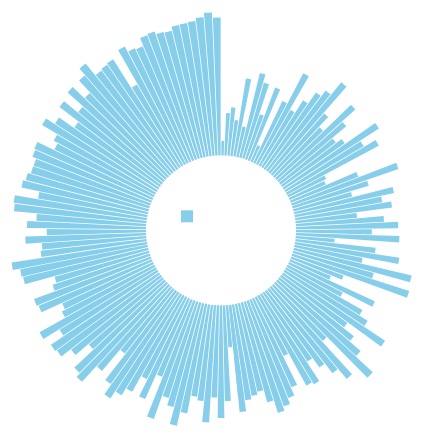
D3 v7 page, settled after 480 driven frames (8 s of simulated time); the page loaded 1 data file(s).


// ── index.js
 let innerRadius = 75;
    let dimensions = ({height:500,
        width:500,
        margin: {
            top: 5,
            right: 10,
            bottom: 10,
            left: 10,
        } });
    let outerRadius = Math.min(dimensions.width, dimensions.height) / 2;
    d3.csv("../2015.csv",d3.autoType).then(data=>{
        data = data.map(({Country,HappinessRank, Family})=>({Country,HappinessRank, value: Family*350})).reverse();
        console.log(data);
        let x = d3.scaleBand()
            .range([0, 2 * Math.PI])
            .align(0)
            .domain(data.map(d => d.HappinessRank));
        let y = d3.scaleLinear()
            .range([innerRadius, outerRadius])
            .domain([0, 600]);

        let svg=d3.select("#roundbarchart")
            .append("svg")
            .attr("width", dimensions.width + dimensions.margin.left + dimensions.margin.right)
            .attr("height", dimensions.height + dimensions.margin.top + dimensions.margin.bottom)
            .append("g")
            .attr("transform", "translate(" + dimensions.width / 2 + "," + ( dimensions.height/1.5)+")");

        svg.append("g")
            .selectAll("path")
            .data(data)
            .enter()
            .append("path")
            .attr('fill', "skyblue")
            .attr("d", d3.arc()
                .innerRadius(innerRadius)
                .outerRadius(d => y(d['value']))
                .startAngle(d => x(d.HappinessRank))
                .endAngle(d => x(d.HappinessRank) + x.bandwidth())
                .padAngle(0.01)
                .padRadius(innerRadius))
            .on("mouseover", function(event, d) {
                console.log(d);
                d3.select(this).style("fill", "steelblue");
                tooltip.html(`<div class="chart-tooltip">
        <div class="chart-tooltip-desc">
        <span class="highlight-data">Country:</span>
<span>${d.Country}</span>
</div>
 <div class="chart-tooltip-desc">
<span class="highlight-data">HappinessRank:</span>
<span>${d.HappinessRank}</span>
</div>
 <div class="chart-tooltip-desc">
<span class="highlight-data">Family:</span>
<span>${parseFloat(d.value/80).toFixed(20)}</span>
</div>

      </div>`);
                tooltip.style("visibility", "visible");
            })
            .on("mousemove", function(){
                return tooltip.style("top", (parseInt(this.getBoundingClientRect().y)-100)+"px").style("left",(parseInt(this.getBoundingClientRect().x)+100)+"px");
            })
            .on("mouseout", function(d) {
                d3.select(this).style("fill", "skyblue");
                tooltip.style("visibility", "hidden");
            });

        let tooltip = d3.select("body")
            .append("div")
            .style("position", "absolute")
            .style("z-index", "10")
            .style("visibility", "hidden")
            .style("background", "#fff")
            .text("an empty tooltip");

        let legendLabels = ["Family"];

        let legend = svg.append('g')
            .attr('class', 'legend');

        legend.selectAll('rect')
            .data(legendLabels)
            .enter()
            .append('rect')
            .attr('x', -40)
            .attr('y', -20)
            .attr('width', 12)
            .attr('height', 12)
            .attr('fill', "skyblue");

        legend.selectAll('text')
            .data(legendLabels)
            .enter()
            .append('text')
            .text("Family")
            .attr('x', -20)
            .attr('y', -20)
            .style("fill", "#fff")
            .attr('text-anchor', 'start')
            .attr('alignment-baseline', 'hanging');


    });






### data: ../2015.csv
Country, Region, HappinessRank, HappinessScore, StandardError, EconomyGDPperCapita, Family, HealthLifeExpectancy, Freedom, TrustGovernmentCorruption, Generosity, DystopiaResidual
Switzerland, Western Europe, 1, 7.587, 0.03411, 1.397, 1.35, 0.9414, 0.6656, 0.4198, 0.2968, 2.517
Iceland, Western Europe, 2, 7.561, 0.04884, 1.302, 1.402, 0.9478, 0.6288, 0.1414, 0.4363, 2.702
Denmark, Western Europe, 3, 7.527, 0.03328, 1.325, 1.361, 0.8746, 0.6494, 0.4836, 0.3414, 2.492
Norway, Western Europe, 4, 7.522, 0.0388, 1.459, 1.331, 0.8852, 0.6697, 0.365, 0.347, 2.465
Canada, North America, 5, 7.427, 0.03553, 1.326, 1.323, 0.9056, 0.633, 0.3296, 0.4581, 2.452
Finland, Western Europe, 6, 7.406, 0.0314, 1.29, 1.318, 0.8891, 0.6417, 0.4137, 0.2335, 2.62
Netherlands, Western Europe, 7, 7.378, 0.02799, 1.329, 1.28, 0.8928, 0.6158, 0.3181, 0.4761, 2.466
Sweden, Western Europe, 8, 7.364, 0.03157, 1.332, 1.289, 0.9109, 0.6598, 0.4384, 0.3626, 2.371
New Zealand, Australia and New Zealand, 9, 7.286, 0.03371, 1.25, 1.32, 0.9084, 0.6394, 0.4292, 0.475, 2.264
Australia, Australia and New Zealand, 10, 7.284, 0.04083, 1.334, 1.309, 0.9316, 0.6512, 0.3564, 0.4356, 2.266
Israel, Middle East and Northern Africa, 11, 7.278, 0.0347, 1.229, 1.224, 0.9139, 0.4132, 0.07785, 0.3317, 3.089
Costa Rica, Latin America and Caribbean, 12, 7.226, 0.04454, 0.9558, 1.238, 0.8603, 0.6338, 0.1058, 0.255, 3.177
Austria, Western Europe, 13, 7.2, 0.03751, 1.337, 1.297, 0.8904, 0.6243, 0.1868, 0.3309, 2.533
Mexico, Latin America and Caribbean, 14, 7.187, 0.04176, 1.021, 0.9145, 0.8144, 0.4818, 0.2131, 0.1407, 3.602
USA, North America, 15, 7.119, 0.03839, 1.395, 1.247, 0.8618, 0.546, 0.1589, 0.4011, 2.51
Brazil, Latin America and Caribbean, 16, 6.983, 0.04076, 0.9812, 1.233, 0.697, 0.4905, 0.1752, 0.1457, 3.26
Luxembourg, Western Europe, 17, 6.946, 0.03499, 1.564, 1.22, 0.9189, 0.6158, 0.378, 0.2803, 1.97
Ireland, Western Europe, 18, 6.94, 0.03676, 1.336, 1.369, 0.8953, 0.6178, 0.287, 0.459, 1.976
Belgium, Western Europe, 19, 6.937, 0.03595, 1.308, 1.286, 0.8967, 0.5845, 0.2254, 0.2225, 2.415
United Arab Emirates, Middle East and Northern Africa, 20, 6.901, 0.03729, 1.427, 1.126, 0.8093, 0.6416, 0.3858, 0.2643, 2.247
United Kingdom, Western Europe, 21, 6.867, 0.01866, 1.266, 1.285, 0.9094, 0.5962, 0.3207, 0.5191, 1.97
Oman, Middle East and Northern Africa, 22, 6.853, 0.05335, 1.36, 1.082, 0.7628, 0.6327, 0.3252, 0.2154, 2.475
Venezuela, Latin America and Caribbean, 23, 6.81, 0.06476, 1.044, 1.256, 0.7205, 0.4291, 0.1107, 0.05841, 3.191
Singapore, Southeastern Asia, 24, 6.798, 0.0378, 1.522, 1.02, 1.025, 0.5425, 0.4921, 0.311, 1.885
Panama, Latin America and Caribbean, 25, 6.786, 0.0491, 1.064, 1.198, 0.7966, 0.5421, 0.0927, 0.2443, 2.848
Germany, Western Europe, 26, 6.75, 0.01848, 1.328, 1.299, 0.8919, 0.6148, 0.2184, 0.2821, 2.116
Chile, Latin America and Caribbean, 27, 6.67, 0.058, 1.107, 1.124, 0.8586, 0.4413, 0.1287, 0.3336, 2.676
Qatar, Middle East and Northern Africa, 28, 6.611, 0.06257, 1.69, 1.079, 0.7973, 0.6404, 0.5221, 0.3257, 1.557
France, Western Europe, 29, 6.575, 0.03512, 1.278, 1.26, 0.9458, 0.5501, 0.2065, 0.1233, 2.211
Argentina, Latin America and Caribbean, 30, 6.574, 0.04612, 1.054, 1.248, 0.7872, 0.4497, 0.08484, 0.1145, 2.836
Czech Republic, Central and Eastern Europe, 31, 6.505, 0.04168, 1.179, 1.206, 0.8448, 0.4636, 0.02652, 0.1069, 2.678
Uruguay, Latin America and Caribbean, 32, 6.485, 0.04539, 1.062, 1.209, 0.8116, 0.6036, 0.2456, 0.2324, 2.321
Colombia, Latin America and Caribbean, 33, 6.477, 0.05051, 0.9186, 1.24, 0.6908, 0.5347, 0.0512, 0.184, 2.857
Thailand, Southeastern Asia, 34, 6.455, 0.03557, 0.9669, 1.265, 0.7385, 0.5566, 0.03187, 0.5763, 2.319
Saudi Arabia, Middle East and Northern Africa, 35, 6.411, 0.04633, 1.395, 1.084, 0.7202, 0.3105, 0.3252, 0.1371, 2.439
Spain, Western Europe, 36, 6.329, 0.03468, 1.23, 1.314, 0.9556, 0.4595, 0.06398, 0.1823, 2.124
Malta, Western Europe, 37, 6.302, 0.04206, 1.207, 1.302, 0.8872, 0.6037, 0.1359, 0.5175, 1.649
Taiwan, Eastern Asia, 38, 6.298, 0.03868, 1.291, 1.076, 0.8753, 0.3974, 0.08129, 0.2538, 2.323
Kuwait, Middle East and Northern Africa, 39, 6.295, 0.04456, 1.554, 1.166, 0.7249, 0.555, 0.2561, 0.1623, 1.876
Suriname, Latin America and Caribbean, 40, 6.269, 0.09811, 0.9953, 0.972, 0.6082, 0.5966, 0.1363, 0.1699, 2.791
Trinidad and Tobago, Latin America and Caribbean, 41, 6.168, 0.109, 1.212, 1.184, 0.6148, 0.5588, 0.0114, 0.3184, 2.269
El Salvador, Latin America and Caribbean, 42, 6.13, 0.05618, 0.7645, 1.025, 0.6774, 0.4035, 0.1178, 0.1069, 3.035
Guatemala, Latin America and Caribbean, 43, 6.123, 0.05224, 0.7455, 1.044, 0.6442, 0.5773, 0.09472, 0.2749, 2.743
Uzbekistan, Central and Eastern Europe, 44, 6.003, 0.04361, 0.6324, 1.34, 0.5977, 0.6582, 0.3083, 0.2284, 2.237
Slovakia, Central and Eastern Europe, 45, 5.995, 0.04267, 1.169, 1.27, 0.789, 0.3175, 0.03431, 0.1689, 2.246
Japan, Eastern Asia, 46, 5.987, 0.03581, 1.271, 1.257, 0.9911, 0.4961, 0.1806, 0.1071, 1.684
South Korea, Eastern Asia, 47, 5.984, 0.04098, 1.245, 0.9577, 0.9654, 0.3321, 0.07857, 0.1856, 2.22
Ecuador, Latin America and Caribbean, 48, 5.975, 0.04528, 0.864, 0.999, 0.7907, 0.4857, 0.1809, 0.1154, 2.539
Bahrain, Middle East and Northern Africa, 49, 5.96, 0.05412, 1.324, 1.216, 0.7472, 0.4549, 0.306, 0.1736, 1.738
Italy, Western Europe, 50, 5.948, 0.03914, 1.251, 1.198, 0.9545, 0.2624, 0.02901, 0.2282, 2.025
Bolivia, Latin America and Caribbean, 51, 5.89, 0.05642, 0.6813, 0.9784, 0.5392, 0.5741, 0.088, 0.2054, 2.823
Moldova, Central and Eastern Europe, 52, 5.889, 0.03799, 0.5945, 1.015, 0.6183, 0.3282, 0.01615, 0.2095, 3.107
Paraguay, Latin America and Caribbean, 53, 5.878, 0.04563, 0.7599, 1.305, 0.661, 0.539, 0.08242, 0.3424, 2.189
Kazakhstan, Central and Eastern Europe, 54, 5.855, 0.04114, 1.123, 1.122, 0.6437, 0.5165, 0.08454, 0.1183, 2.247
Slovenia, Central and Eastern Europe, 55, 5.848, 0.04251, 1.185, 1.274, 0.8734, 0.6086, 0.03787, 0.2533, 1.616
Lithuania, Central and Eastern Europe, 56, 5.833, 0.03843, 1.147, 1.257, 0.7313, 0.2134, 0.01031, 0.02641, 2.446
… [head cut at 6 KiB]